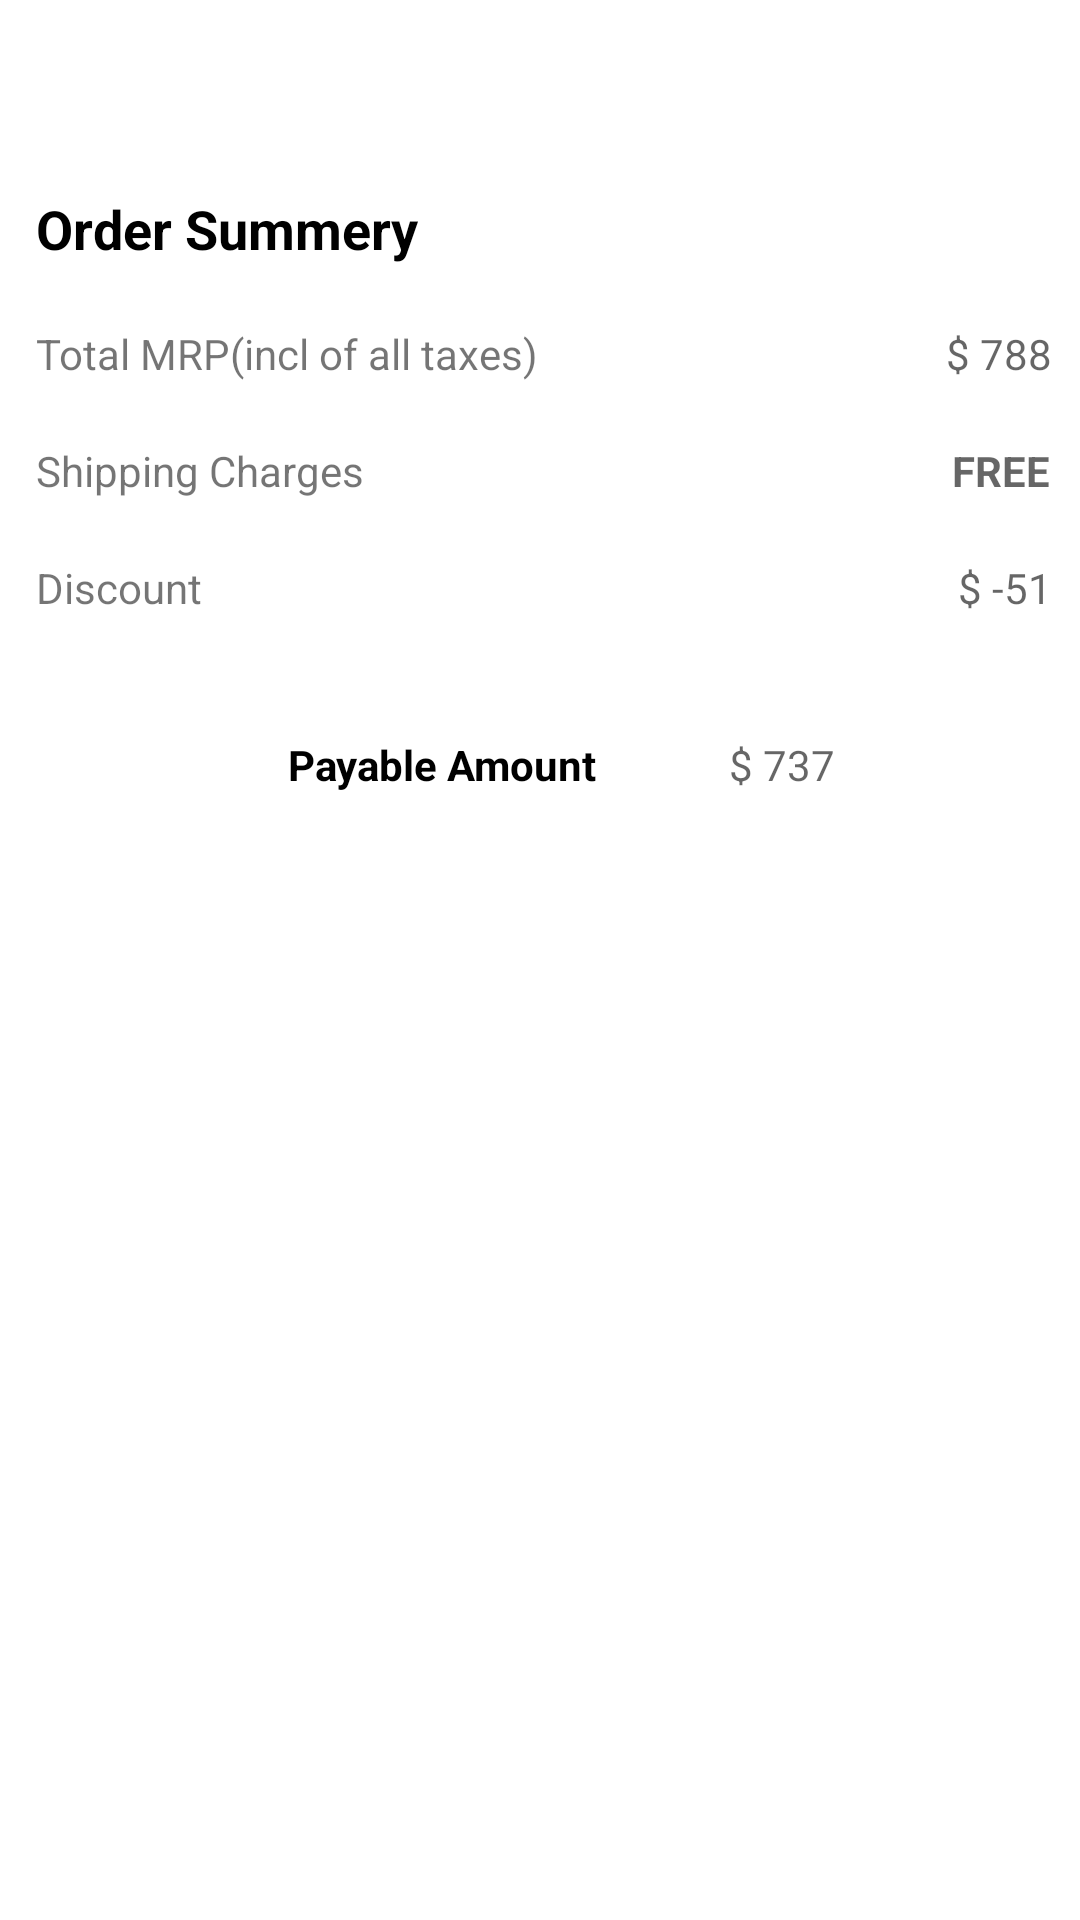

The Android layout XML behind this screen, and the referenced resources:
<!-- AndroidManifest.xml: fallback theme Theme.MaterialComponents.DayNight.NoActionBar -->
<!-- res/layout/cart_fragment.xml -->
<?xml version="1.0" encoding="utf-8"?>
<ScrollView
    android:layout_width="match_parent"
    android:layout_height="600dp"
    xmlns:app="http://schemas.android.com/apk/res-auto"
    android:layout_marginTop="8dp"
    android:layout_marginBottom="8dp"
    app:layout_constraintBottom_toTopOf="@+id/button2"
    app:layout_constraintTop_toTopOf="parent"
    xmlns:android="http://schemas.android.com/apk/res/android">

    <android.support.constraint.ConstraintLayout
        android:layout_width="match_parent"
        android:layout_height="600dp"
        android:padding="4dp">

        <android.support.v7.widget.RecyclerView
            android:id="@+id/card_recycler"
            android:layout_width="match_parent"
            android:layout_height="wrap_content"
            android:layout_marginTop="32dp"
            app:layout_constraintEnd_toEndOf="parent"
            app:layout_constraintStart_toStartOf="parent"
            app:layout_constraintTop_toTopOf="parent" />

        <TextView
            android:id="@+id/textView3"
            android:layout_width="wrap_content"
            android:layout_height="wrap_content"
            android:layout_marginStart="8dp"
            android:layout_marginTop="28dp"
            android:text="@string/order_summery"
            android:textColor="@android:color/black"
            android:textSize="18sp"
            android:textStyle="bold"
            app:layout_constraintStart_toStartOf="parent"
            app:layout_constraintTop_toBottomOf="@+id/card_recycler" />

        <TextView
            android:id="@+id/textView4"
            android:layout_width="wrap_content"
            android:layout_height="wrap_content"
            android:layout_marginStart="8dp"
            android:layout_marginTop="20dp"
            android:text="@string/total_mrp_incl_of_all_taxes"
            app:layout_constraintStart_toStartOf="parent"
            app:layout_constraintTop_toBottomOf="@+id/textView3" />

        <TextView
            android:id="@+id/total_cost"
            android:layout_width="wrap_content"
            android:layout_height="wrap_content"
            android:layout_marginStart="136dp"
            android:hint="$ 788"
            app:layout_constraintStart_toEndOf="@+id/textView4"
            app:layout_constraintTop_toTopOf="@+id/textView4" />

        <TextView
            android:id="@+id/textView5"
            android:layout_width="wrap_content"
            android:layout_height="wrap_content"
            android:layout_marginStart="8dp"
            android:layout_marginTop="20dp"
            android:text="@string/shipping_charges"
            app:layout_constraintStart_toStartOf="parent"
            app:layout_constraintTop_toBottomOf="@+id/textView4" />

        <TextView
            android:layout_width="wrap_content"
            android:layout_height="wrap_content"
            android:layout_marginStart="196dp"
            android:hint="@string/free"
            android:textStyle="bold"
            app:layout_constraintStart_toEndOf="@+id/textView5"
            app:layout_constraintTop_toTopOf="@+id/textView5" />

        <TextView
            android:id="@+id/textView6"
            android:layout_width="wrap_content"
            android:layout_height="wrap_content"
            android:layout_marginStart="8dp"
            android:layout_marginTop="20dp"
            android:text="@string/discount"
            app:layout_constraintStart_toStartOf="parent"
            app:layout_constraintTop_toBottomOf="@+id/textView5" />

        <TextView
            android:id="@+id/discount"
            android:layout_width="wrap_content"
            android:layout_height="wrap_content"
            android:layout_marginStart="252dp"
            android:hint="$ -51"
            app:layout_constraintStart_toEndOf="@+id/textView6"
            app:layout_constraintTop_toTopOf="@+id/textView6" />

        <TextView
            android:id="@+id/textView7"
            android:layout_width="wrap_content"
            android:layout_height="wrap_content"
            android:layout_marginStart="92dp"
            android:layout_marginTop="40dp"
            android:text="@string/payable_amount"
            android:textColor="@android:color/black"
            android:textStyle="bold"
            app:layout_constraintStart_toStartOf="parent"
            app:layout_constraintTop_toBottomOf="@+id/textView6" />

        <TextView
            android:id="@+id/payable"
            android:layout_width="wrap_content"
            android:layout_height="wrap_content"
            android:layout_marginStart="44dp"
            android:hint="$ 737"
            app:layout_constraintStart_toEndOf="@+id/textView7"
            app:layout_constraintTop_toTopOf="@+id/textView7" />

        <TextView
            android:id="@+id/payablfe"
            android:layout_width="wrap_content"
            android:layout_height="wrap_content"
            android:layout_marginTop="80dp"
            android:hint="$ 737"
            app:layout_constraintStart_toEndOf="@+id/textView7"
            app:layout_constraintTop_toTopOf="@+id/textView7"
            android:visibility="invisible"/>

    </android.support.constraint.ConstraintLayout>
</ScrollView>
<!-- resources referenced by this layout -->
<resources>
  <string name="discount">Discount</string>
  <string name="free">FREE</string>
  <string name="order_summery">Order Summery</string>
  <string name="payable_amount">Payable Amount</string>
  <string name="shipping_charges">Shipping Charges</string>
  <string name="total_mrp_incl_of_all_taxes">Total MRP(incl of all taxes)</string>
</resources>
